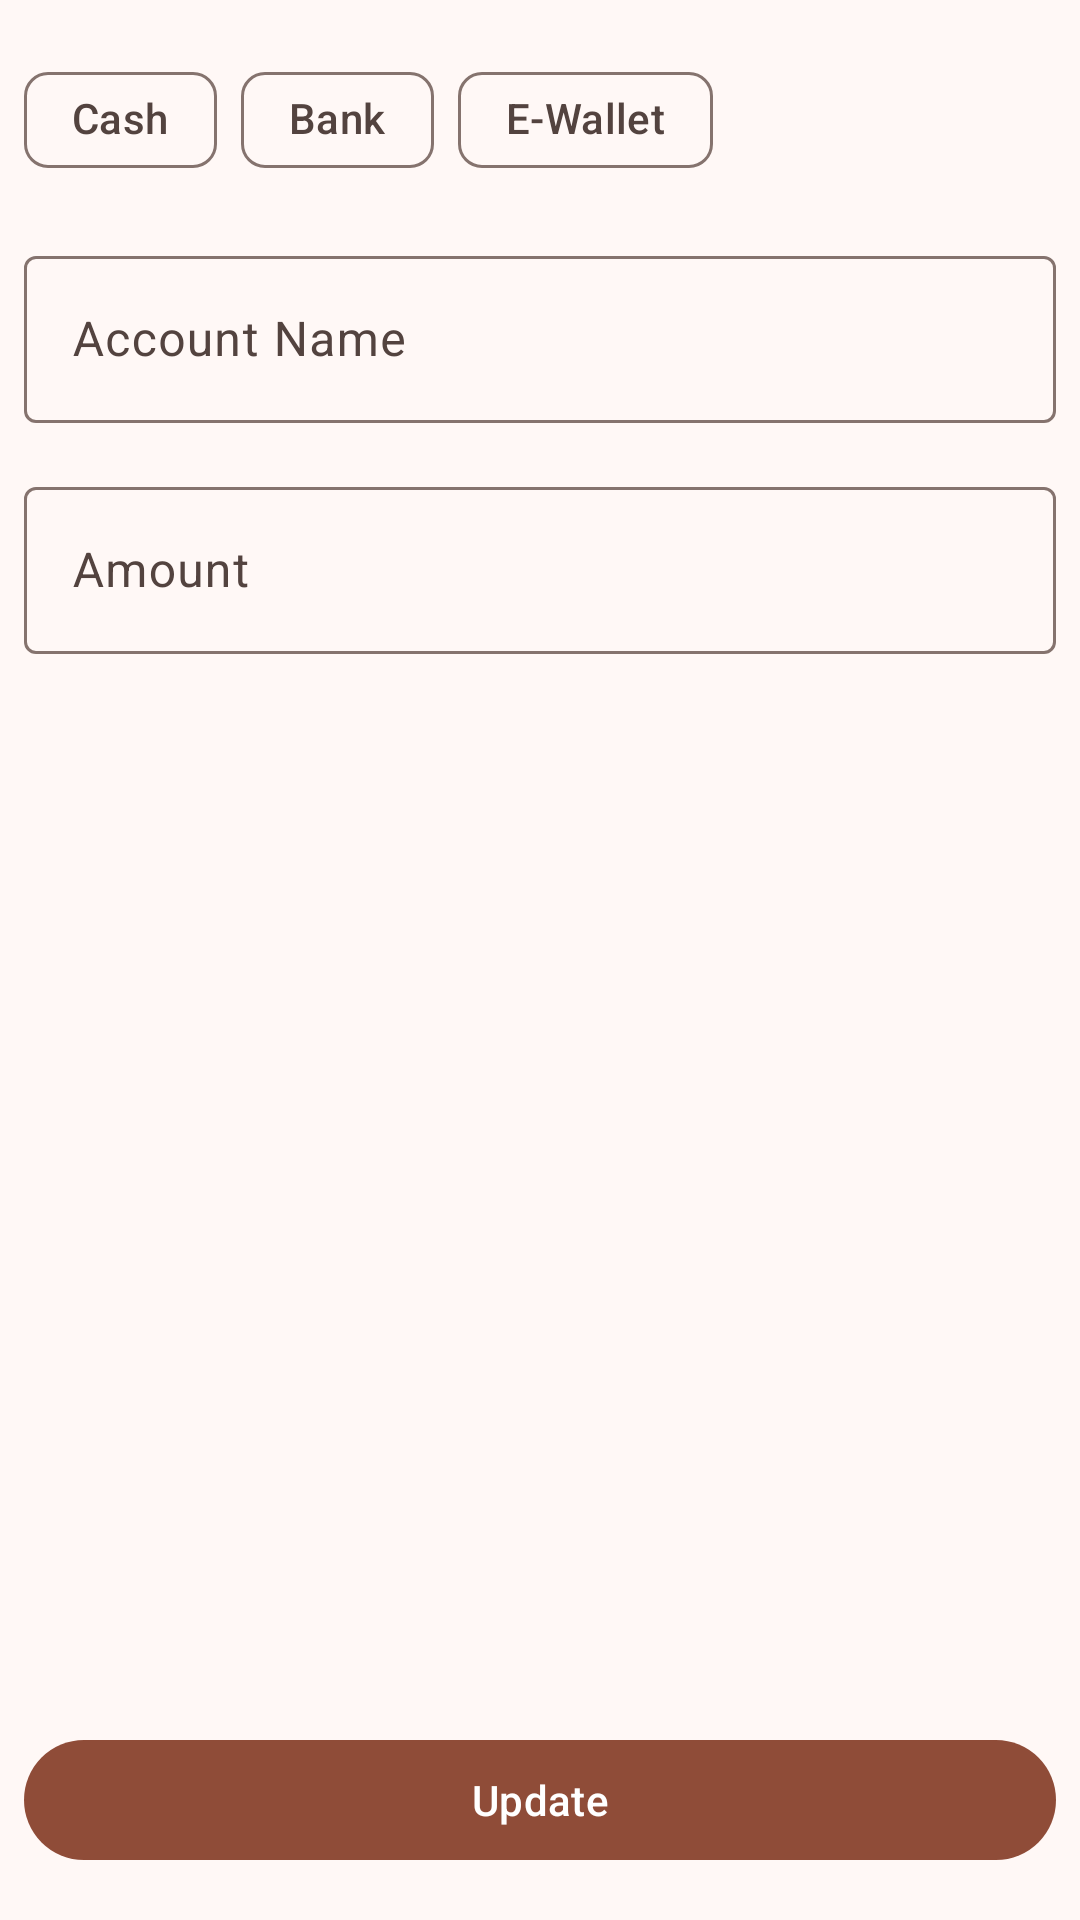

Android layout source for this screen:
<!-- AndroidManifest.xml: application theme Theme.PersonalFinance -->
<!-- res/layout/activity_update_account.xml -->
<?xml version="1.0" encoding="utf-8"?>
<androidx.constraintlayout.widget.ConstraintLayout xmlns:android="http://schemas.android.com/apk/res/android"
    xmlns:app="http://schemas.android.com/apk/res-auto"
    xmlns:tools="http://schemas.android.com/tools"
    android:layout_width="match_parent"
    android:layout_height="match_parent"
    android:paddingHorizontal="8dp"
    android:paddingTop="16dp"
    tools:context=".presentation.update_account.UpdateAccountActivity">

    <com.google.android.material.chip.ChipGroup
        android:id="@+id/chipGroupTransaction"
        android:layout_width="match_parent"
        android:layout_height="wrap_content"
        app:layout_constraintTop_toTopOf="parent"
        app:singleSelection="true"
        tools:layout_editor_absoluteX="9dp">

        <com.google.android.material.chip.Chip
            android:id="@+id/chipCash"
            style="@style/Widget.Material3.Chip.Filter"
            android:layout_width="wrap_content"
            android:layout_height="wrap_content"
            android:text="@string/text_type_cash"
            app:checkedIconEnabled="false" />

        <com.google.android.material.chip.Chip
            android:id="@+id/chipBank"
            style="@style/Widget.Material3.Chip.Filter"
            android:layout_width="wrap_content"
            android:layout_height="wrap_content"
            android:text="@string/text_type_bank"
            app:checkedIconEnabled="false" />

        <com.google.android.material.chip.Chip
            android:id="@+id/chipEWallet"
            style="@style/Widget.Material3.Chip.Filter"
            android:layout_width="wrap_content"
            android:layout_height="wrap_content"
            android:text="@string/text_type_ewallet"
            app:checkedIconEnabled="false" />

    </com.google.android.material.chip.ChipGroup>

    <Button
        android:id="@+id/btnDelete"
        android:layout_width="36dp"
        android:layout_height="36dp"
        android:layout_marginTop="6dp"
        android:background="@drawable/ic_delete_24"
        app:layout_constraintTop_toTopOf="parent"
        app:layout_constraintEnd_toEndOf="parent"/>

    <com.google.android.material.textfield.TextInputLayout
        android:id="@+id/inputLayoutName"
        android:layout_width="match_parent"
        android:layout_height="wrap_content"
        android:layout_marginTop="16dp"
        android:hint="@string/text_edittext_account_name"
        app:layout_constraintTop_toBottomOf="@id/chipGroupTransaction">

        <com.google.android.material.textfield.TextInputEditText
            android:id="@+id/inputName"
            android:layout_width="match_parent"
            android:layout_height="wrap_content" />

    </com.google.android.material.textfield.TextInputLayout>

    <com.google.android.material.textfield.TextInputLayout
        android:id="@+id/inputLayoutAmount"
        android:layout_width="match_parent"
        android:layout_height="wrap_content"
        android:layout_marginTop="16dp"
        android:hint="@string/text_edittext_amount"
        app:layout_constraintTop_toBottomOf="@id/inputLayoutName">

        <com.google.android.material.textfield.TextInputEditText
            android:id="@+id/inputAmount"
            android:layout_width="match_parent"
            android:layout_height="wrap_content"
            android:inputType="numberDecimal" />

    </com.google.android.material.textfield.TextInputLayout>


    <Button
        android:id="@+id/btnAdd"
        android:layout_width="match_parent"
        android:layout_height="wrap_content"
        android:layout_marginBottom="16dp"
        android:text="@string/text_btn_update"
        app:layout_constraintBottom_toBottomOf="parent" />

</androidx.constraintlayout.widget.ConstraintLayout>
<!-- resources referenced by this layout -->
<resources>
  <string name="text_btn_update">Update</string>
  <string name="text_edittext_amount">Amount</string>
  <string name="text_type_bank">Bank</string>
  <string name="text_type_cash">Cash</string>
  <string name="text_type_ewallet">E-Wallet</string>
  <color name="md_theme_primary">#8F4C38</color>
  <color name="md_theme_onPrimary">#FFFFFF</color>
  <color name="md_theme_primaryContainer">#FFDBD1</color>
  <color name="md_theme_onPrimaryContainer">#3A0B01</color>
  <color name="md_theme_secondary">#77574E</color>
  <color name="md_theme_onSecondary">#FFFFFF</color>
  <color name="md_theme_secondaryContainer">#FFDBD1</color>
  <color name="md_theme_tertiary">#6C5D2F</color>
  <color name="md_theme_onTertiary">#FFFFFF</color>
  <color name="md_theme_tertiaryContainer">#F5E1A7</color>
  <color name="md_theme_error">#BA1A1A</color>
  <color name="md_theme_onError">#FFFFFF</color>
  <color name="md_theme_errorContainer">#FFDAD6</color>
  <color name="md_theme_onErrorContainer">#410002</color>
  <color name="md_theme_background">#FFF8F6</color>
  <color name="md_theme_onBackground">#231917</color>
  <color name="md_theme_surface">#FFF8F6</color>
  <color name="md_theme_onSurface">#231917</color>
  <color name="md_theme_surfaceVariant">#F5DED8</color>
  <color name="md_theme_onSurfaceVariant">#53433F</color>
  <color name="md_theme_outline">#85736E</color>
  <color name="md_theme_outlineVariant">#D8C2BC</color>
  <color name="md_theme_inverseSurface">#392E2B</color>
  <color name="md_theme_inverseOnSurface">#FFEDE8</color>
  <color name="md_theme_inversePrimary">#FFB5A0</color>
  <color name="md_theme_primaryFixed">#FFDBD1</color>
  <color name="md_theme_onPrimaryFixed">#3A0B01</color>
  <color name="md_theme_primaryFixedDim">#FFB5A0</color>
  <color name="md_theme_secondaryFixed">#FFDBD1</color>
  <color name="md_theme_onSecondaryFixed">#2C150F</color>
  <color name="md_theme_secondaryFixedDim">#E7BDB2</color>
  <color name="md_theme_tertiaryFixed">#F5E1A7</color>
  <color name="md_theme_onTertiaryFixed">#231B00</color>
  <color name="md_theme_tertiaryFixedDim">#D8C58D</color>
  <color name="md_theme_surfaceDim">#E8D6D2</color>
  <color name="md_theme_surfaceBright">#FFF8F6</color>
  <color name="md_theme_surfaceContainer">#FCEAE5</color>
  <color name="colorIconColor1">#824C76</color>
  <color name="colorOnIconColor1">#FFFFFF</color>
  <color name="colorIconColor1Container">#FFD7F1</color>
  <color name="colorOnIconColor1Container">#35082F</color>
  <color name="colorIconColor2">#8F4B3A</color>
  <color name="colorOnIconColor2">#FFFFFF</color>
  <color name="colorIconColor2Container">#FFDAD2</color>
  <color name="colorOnIconColor2Container">#3A0A02</color>
  <color name="colorIconColor3">#6A548D</color>
  <color name="colorOnIconColor3">#FFFFFF</color>
  <color name="colorIconColor3Container">#ECDCFF</color>
  <color name="colorOnIconColor3Container">#250E45</color>
  <color name="colorIconColor4">#904A46</color>
  <color name="colorOnIconColor4">#FFFFFF</color>
  <color name="colorIconColor4Container">#FFDAD7</color>
  <color name="colorOnIconColor4Container">#3B0809</color>
  <color name="colorIconColor5">#2F6A43</color>
  <color name="colorOnIconColor5">#FFFFFF</color>
  <color name="colorIconColor5Container">#B2F1C0</color>
  <color name="colorOnIconColor5Container">#00210D</color>
  <color name="colorIconColor6">#8C4A5E</color>
  <color name="colorOnIconColor6">#FFFFFF</color>
  <color name="colorIconColor6Container">#FFD9E1</color>
  <color name="colorOnIconColor6Container">#3A071C</color>
  <color name="colorIconColor7">#546524</color>
  <color name="colorOnIconColor7">#FFFFFF</color>
  <color name="colorIconColor7Container">#D6EB9B</color>
  <color name="colorOnIconColor7Container">#161F00</color>
  <color name="colorIconColor8">#8A5021</color>
  <color name="colorOnIconColor8">#FFFFFF</color>
  <color name="colorIconColor8Container">#FFDCC5</color>
  <color name="colorOnIconColor8Container">#301400</color>
</resources>
